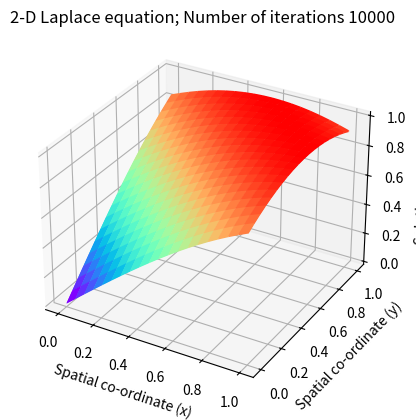

Write Python code to recreate this figure.
# encoding: utf-8

r"""
Solving the 2-D Laplace's equation by the Finite Difference Method 
Numerical scheme used is a second order central difference in space (5-point difference)

PDE:
    -(u_xx + u_yy) + \mu u = 3sin(x + y)             0<x<1, 0<y<1
    BCS:
        \partial u /  \partial \nu = g      0<=x<=1, 0<=y<=1
    or:
        u_y(x, 0) = sin(x), u_y(x, 1) = sin(x+1)    0<=x<=1
        u_x(0, y) = sin(y), u_x(1, y) = sin(y+1)    0<=y<=1

exact solution:
    u(x, y) = sin(x+y)      \mu = 1
"""


import time
import numpy as np
import matplotlib.pyplot as plt
from mpl_toolkits.mplot3d import Axes3D

# start = time.time()

# global parameters
nx = 20                               # Number of steps in space(x)
ny = 20                               # Number of steps in space(y)
niter = 10000                         # Number of iterations 
dx = 1.0 / (nx - 1)                   # Width of space step(x)
dy = 1.0 / (ny - 1)                   # Width of space step(x)
x = np.linspace(0, 1, nx)             # Range of x(0,2) and specifying the grid points
y = np.linspace(0, 1, ny)             # Range of x(0,2) and specifying the grid points
# print(dx)

mu = 1.0
f = np.zeros((ny, nx))
for i in range(ny):
    for j in range(nx):
        f[i, j] = 3 * np.sin(x[j] + y[i])
f1 = np.sin(x)
f2 = np.sin(y)
f3 = np.sin(x+1)
f4 = np.sin(y+1)

g1 = np.cos(x)
g2 = np.cos(y)
g3 = np.cos(x+1)
g4 = np.cos(y+1)

# exact solution
u = np.zeros((ny, nx))
for i in range(ny):
    u[i, :] = np.sin(x + y[i])

F = np.reshape(f, (nx*ny,))


# Inital Conditions
p = np.zeros((ny, nx))
pn = np.zeros((ny, nx))

P = np.reshape(p, (nx*ny,))

# Boundary Conditions
# p[:, 0] = f2                         # Dirichlet condition
# p[:, -1] = f4                        # Dirichlet condition
# p[0, :] = f1                     # Dirichlet condition
# p[-1, :] = f3               # Dirichlet condition

p[0, 0] = (f[0, 0] * dx * dx + p[0, 1] + p[1, 0] - g1[0] * dy - g2[0] * dx) * 2 / (4 + mu*dx * dx)
p[0, -1] = (f[0, -1] * dx * dx + p[1, -1] + p[0, -2] - g1[-1] * dy + g4[0] * dx) * 2 / (4 + mu*dx * dx)
p[-1, 0] = (f[-1, 0] * dx * dx + p[-1, 1] + p[-2, 0] - g2[-1] * dx + g3[0] * dy) * 2 / (4 + mu*dx * dx)
p[-1, -1] = (f[-1, -1] * dx * dx + p[-1, -2] + p[-2, -1] + g3[-1] * dy + g4[-1] * dx) * 2 / (4 + mu*dx * dx)
p[1:-1, 0] = (f[1:-1, 0] * dx * dx + 2 * p[1:-1, 1] + p[:-2, 0] + p[2:, 0] - 2 * g2[1:-1] * dx) / (4 + mu*dx * dx)                   # Neumann condition
p[1:-1, -1] = (f[1:-1, -1] * dx * dx + 2 * p[1:-1, -2] + p[:-2, -1] + p[2:, -1] + 2 * g4[1:-1] * dx) / (4 + mu*dx * dx)               # Neumann condition
p[0, 1:-1] = (f[0, 1:-1] * dy * dy + 2 * p[1, 1:-1] + p[0, :-2] + p[0, 2:] - 2 * g1[1:-1] * dy) / (4 + mu*dx * dx)                   # Neumann condition
p[-1, 1:-1] = (f[-1, 1:-1] * dy * dy + 2 * p[-2, 1:-1] + p[-1, :-2] + p[-1, 2:] + 2 * g3[1:-1] * dy) / (4 + mu*dx * dx)               # Neumann condition

# Explicit iterative scheme with C.D in space (5-point difference)
start = time.time()
e = 0.0
# it = 0
for it in range(niter):
    pn = p.copy()
    # p[1:-1, 1:-1] = (f[1:-1, 1:-1] * dx*dx *dy*dy + (pn[1:-1, 2:] + pn[1:-1, 0:-2])*dy*dy + (pn[2:, 1:-1] + pn[0:-2, 1:-1])*dx*dx) / (2.0 * (dx*dx + dy*dy) + mu*dx*dx*dy*dy)
    # p[1:-1, 1:-1] = (f[1:-1, 1:-1] * dx*dx + pn[1:-1, 2:] + pn[1:-1, 0:-2] + pn[2:, 1:-1] + pn[0:-2, 1:-1]) / (4 + mu * dx * dx) # dx = dy
    p[1:-1, 1:-1] = (f[1:-1, 1:-1] * dx*dx + pn[1:-1, 2:] + pn[1:-1, 0:-2] + pn[2:, 1:-1] + pn[0:-2, 1:-1] - mu*dx*dx*pn[1:-1, 1:-1]) / 4 # dx = dy
    # p[1:-1, 1:-1] = (f[1:-1, 1:-1] * dx*dx + p[1:-1, 2:] + p[1:-1, 0:-2] + p[2:, 1:-1] + p[0:-2, 1:-1] - mu*dx*dx*p[1:-1, 1:-1]) / 4 # dx = dy
    # Boundary condition
    # p[:, 0] = f2                         # Dirichlet condition
    # p[:, -1] = f4                        # Dirichlet condition
    # p[0, :] = f1                     # Dirichlet condition
    # p[-1, :] = f3               # Dirichlet condition

    p[0, 0] = (f[0, 0] * dx * dx + p[0, 1] + p[1, 0] - g1[0] * dy - g2[0] * dx) * 2 / (4 + mu*dx * dx)
    p[0, -1] = (f[0, -1] * dx * dx + p[1, -1] + p[0, -2] - g1[-1] * dy + g4[0] * dx) * 2 / (4 + mu*dx * dx)
    p[-1, 0] = (f[-1, 0] * dx * dx + p[-1, 1] + p[-2, 0] - g2[-1] * dx + g3[0] * dy) * 2 / (4 + mu*dx * dx)
    p[-1, -1] = (f[-1, -1] * dx * dx + p[-1, -2] + p[-2, -1] + g3[-1] * dy + g4[-1] * dx) * 2 / (4 + mu*dx * dx)
    p[1:-1, 0] = (f[1:-1, 0] * dx * dx + 2 * p[1:-1, 1] + p[:-2, 0] + p[2:, 0] - 2 * g2[1:-1] * dx) / (4 + mu*dx * dx)                   # Neumann condition
    p[1:-1, -1] = (f[1:-1, -1] * dx * dx + 2 * p[1:-1, -2] + p[:-2, -1] + p[2:, -1] + 2 * g4[1:-1] * dx) / (4 + mu*dx * dx)               # Neumann condition
    p[0, 1:-1] = (f[0, 1:-1] * dy * dy + 2 * p[1, 1:-1] + p[0, :-2] + p[0, 2:] - 2 * g1[1:-1] * dy) / (4 + mu*dx * dx)                   # Neumann condition
    p[-1, 1:-1] = (f[-1, 1:-1] * dy * dy + 2 * p[-2, 1:-1] + p[-1, :-2] + p[-1, 2:] + 2 * g3[1:-1] * dy) / (4 + mu*dx * dx)               # Neumann condition

    # is convergence
    e = np.abs(p - pn).max()
    if e < 1e-10:
        print(it)
        break

end = time.time()
print("Cost time: {}".format(end - start))

# print(p)
print(e)

# compute error
# error = np.max(np.abs(p - u))
error = np.sqrt(np.sum(np.square(p - u)) / (nx*ny))
print("Error: {}".format(error))


# Plot the solution
fig = plt.figure()      # Define new 3D coordinate system
ax = plt.axes(projection='3d')

x, y = np.meshgrid(x, y)
ax.plot_surface(x, y, u, cmap='rainbow')            # plot u
ax.plot_surface(x, y, p, cmap='rainbow')            # plot p
# ax.plot_surface(x, y, p-u, cmap='rainbow')            # plot error

plt.title("2-D Laplace equation; Number of iterations {}".format(niter))
ax.set_xlabel("Spatial co-ordinate (x) ")
ax.set_ylabel(" Spatial co-ordinate (y)")
ax.set_zlabel("Solution profile (P) ")
plt.show()

